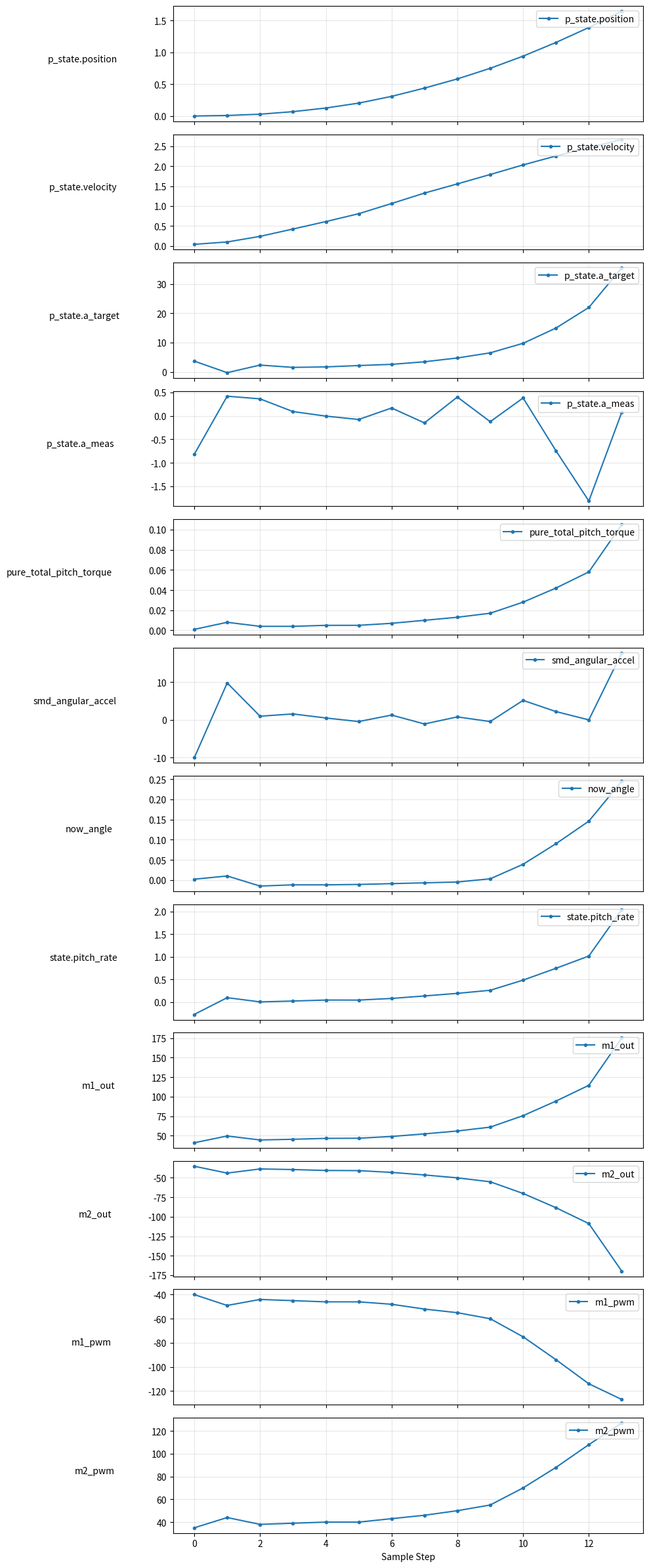

Generate this figure with matplotlib:
import re
import matplotlib.pyplot as plt

# ==========================================
# 1. ここに Rust の udp_println! コードをコピペ
# ==========================================
rust_code = """
udp_println!(
    "{:.3},{:.3},{:.3},{:.3},{:.3},{:.3},{:.3},{:.3},{:.3},{:.3},{:.3},{:.3},",
    p_state.position, p_state.velocity,
    p_state.a_target, p_state.a_meas,
    pure_total_pitch_torque, smd_angular_accel,
    now_angle, state.pitch_rate,
    m1_out, m2_out, 
    m1_pwm, m2_pwm,
);
"""

# ==========================================
# 2. ここに ログデータ をコピペ（またはファイルから読み込み）
# ==========================================
log_data = """
[192.168.4.1]: 0.001,0.043,3.663,-0.819,0.001,-10.011,0.002,-0.269,40.914,-35.326,-40,35,
[192.168.4.1]: 0.009,0.102,-0.273,0.420,0.008,9.789,0.010,0.100,49.579,-44.077,-49,44,
[192.168.4.1]: 0.029,0.242,2.316,0.363,0.004,0.989,-0.015,0.007,44.473,-38.750,-44,38,
[192.168.4.1]: 0.069,0.426,1.530,0.092,0.004,1.580,-0.012,0.026,45.369,-39.535,-45,39,
[192.168.4.1]: 0.126,0.612,1.698,-0.005,0.005,0.513,-0.012,0.048,46.511,-40.705,-46,40,
[192.168.4.1]: 0.203,0.809,2.156,-0.077,0.005,-0.433,-0.011,0.047,46.690,-40.914,-46,40,
[192.168.4.1]: 0.309,1.064,2.564,0.168,0.007,1.285,-0.009,0.083,48.978,-43.166,-48,43,
[192.168.4.1]: 0.439,1.325,3.445,-0.150,0.010,-1.076,-0.007,0.138,52.280,-46.456,-52,46,
[192.168.4.1]: 0.583,1.555,4.739,0.402,0.013,0.798,-0.005,0.195,55.980,-50.161,-55,50,
[192.168.4.1]: 0.750,1.790,6.492,-0.124,0.017,-0.432,0.003,0.263,60.915,-55.203,-60,55,
[192.168.4.1]: 0.941,2.030,9.742,0.382,0.028,5.176,0.039,0.487,75.639,-70.180,-75,70,
[192.168.4.1]: 1.156,2.253,14.949,-0.745,0.042,2.209,0.090,0.748,94.294,-88.440,-94,88,
[192.168.4.1]: 1.391,2.460,21.975,-1.817,0.058,0.009,0.146,1.018,114.517,-108.837,-114,108,
[192.168.4.1]: 1.648,2.666,35.492,0.074,0.105,17.756,0.245,2.043,175.246,-169.709,-127,127,
"""

def parse_rust_vars(code_str):
    """Rustのコード片から変数名のリストを抽出する"""
    # udp_println!( ... ) の中身を抽出
    match = re.search(r'udp_println!\s*\((.*?)\);', code_str, re.DOTALL)
    if not match:
        print("Rustコードのパースに失敗しました。フォーマットを確認してください。")
        return []
    
    args_str = match.group(1)
    
    # 最初の引数であるフォーマット文字列（ "{...}" ）を削除
    args_str = re.sub(r'".*?"\s*,', '', args_str, count=1, flags=re.DOTALL)
    
    # 残りの文字列をカンマで分割し、空白と改行を取り除く
    var_names = [v.strip() for v in args_str.split(',') if v.strip()]
    return var_names

def plot_dynamic_log(rust_code, log_data):
    # 1. 変数名の抽出
    var_names = parse_rust_vars(rust_code)
    num_vars = len(var_names)
    
    if num_vars == 0:
        return
    
    print(f"抽出された変数 ({num_vars}個):", var_names)

    # 2. データの格納用辞書を準備
    data_dict = {name: [] for name in var_names}

    # 3. ログのパース
    for line in log_data.strip().split('\n'):
        if "]:" in line:
            # IPアドレス等のヘッダを分離し、カンマで分割
            parts = line.split("]:")[1].split(',')
            parts = [p.strip() for p in parts if p.strip()]
            
            # 変数の数だけデータが揃っている行のみ処理
            if len(parts) >= num_vars:
                try:
                    vals = [float(p) for p in parts[:num_vars]]
                    for i, name in enumerate(var_names):
                        data_dict[name].append(vals[i])
                except ValueError:
                    continue # 数値変換エラーはスキップ

    time_steps = range(len(data_dict[var_names[0]]))
    if len(time_steps) == 0:
        print("有効なデータ行が見つかりませんでした。")
        return

    # 4. グラフの動的描画（変数の数だけ縦に並べる）
    fig, axs = plt.subplots(num_vars, 1, figsize=(10, 2 * num_vars), sharex=True)
    if num_vars == 1:
        axs = [axs] # 1要素でもリスト化して扱いを統一
        
    for i, name in enumerate(var_names):
        axs[i].plot(time_steps, data_dict[name], marker='.', label=name)
        axs[i].set_ylabel(name, rotation=0, labelpad=40, ha='right') # Y軸ラベルを見やすく
        axs[i].legend(loc='upper right')
        axs[i].grid(True, alpha=0.3)

    axs[-1].set_xlabel('Sample Step')
    plt.tight_layout()
    plt.show()

if __name__ == "__main__":
    plot_dynamic_log(rust_code, log_data)
